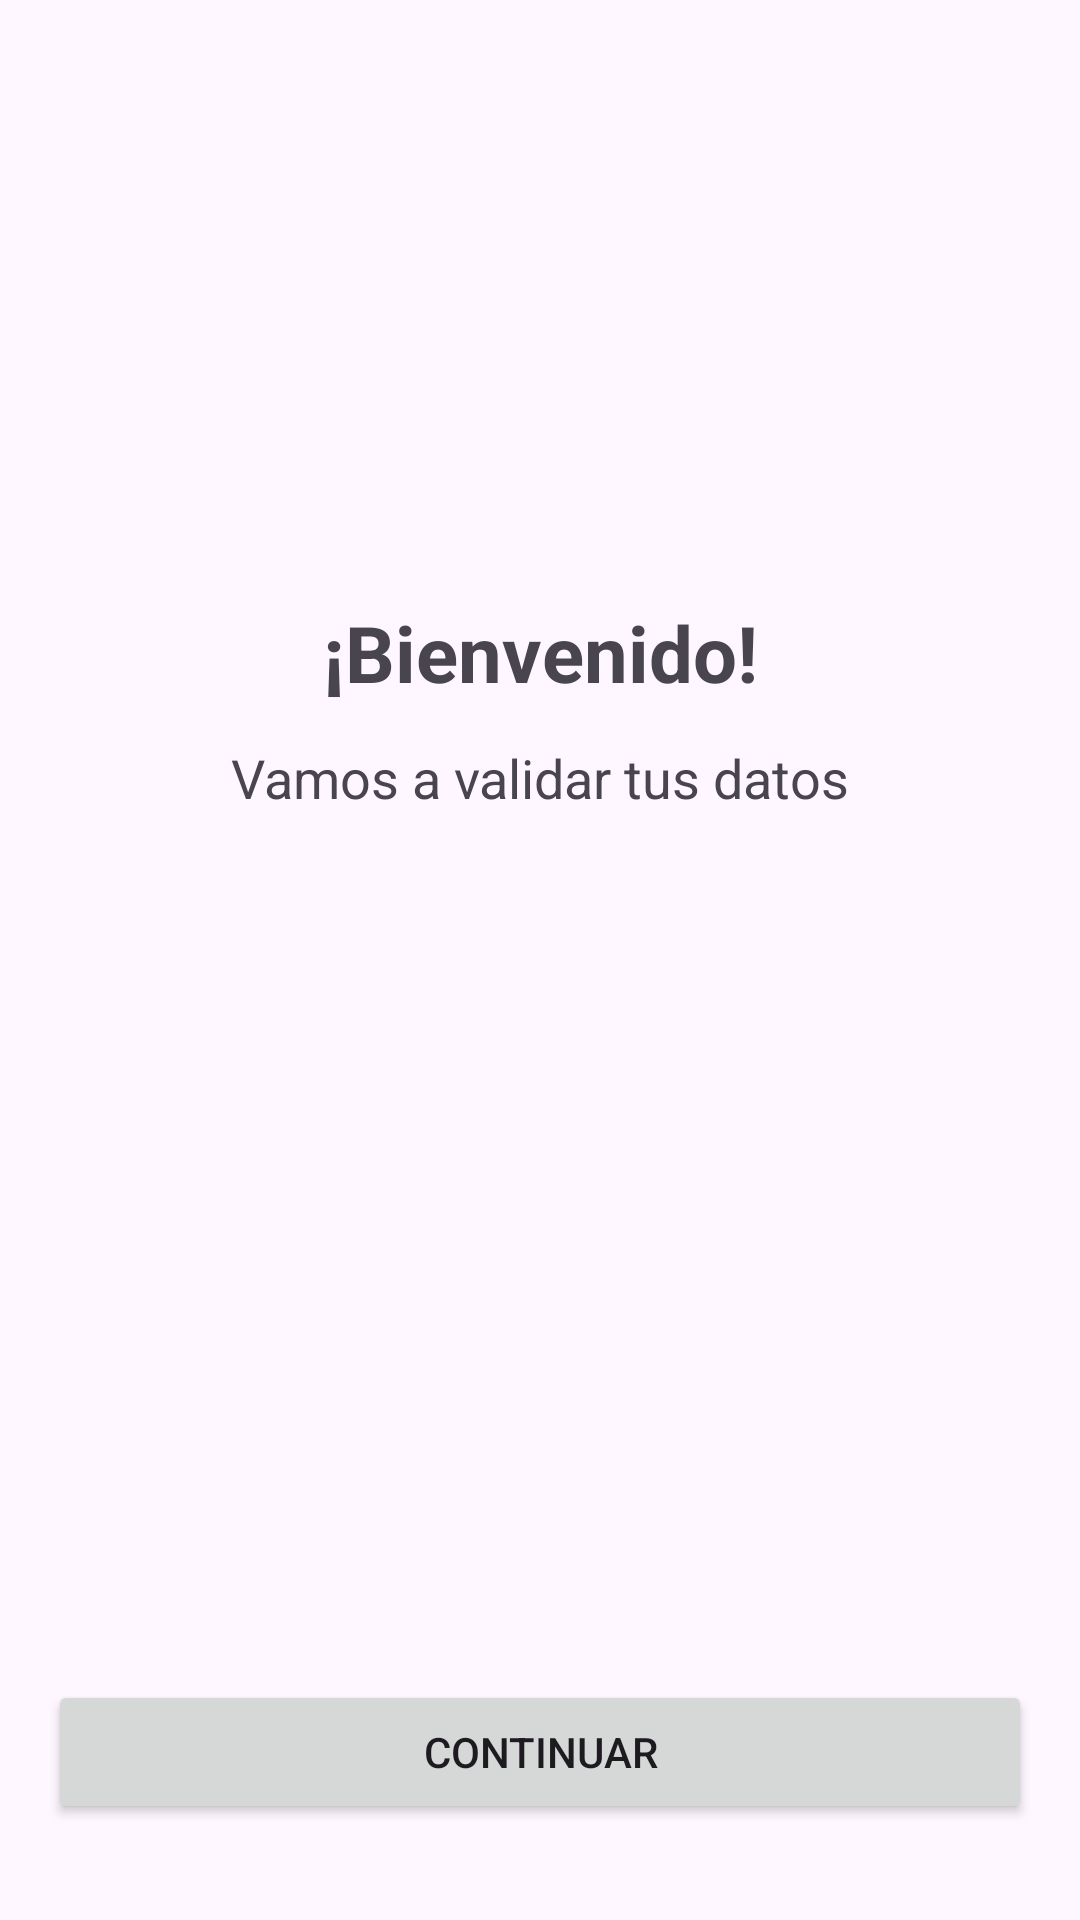

Android layout source for this screen:
<!-- AndroidManifest.xml: application theme Theme.TestNavigationImplementation -->
<!-- res/layout/fragment_start.xml -->
<?xml version="1.0" encoding="utf-8"?>
<androidx.constraintlayout.widget.ConstraintLayout xmlns:android="http://schemas.android.com/apk/res/android"
    xmlns:app="http://schemas.android.com/apk/res-auto"
    xmlns:tools="http://schemas.android.com/tools"
    android:layout_width="match_parent"
    android:layout_height="match_parent"
    tools:context=".fragments.StartFragment">

    <TextView
        android:id="@+id/txv_title"
        android:layout_width="wrap_content"
        android:layout_height="wrap_content"
        android:layout_marginTop="200dp"
        android:text="¡Bienvenido!"
        android:textSize="26sp"
        android:textStyle="bold"
        app:layout_constraintEnd_toEndOf="parent"
        app:layout_constraintStart_toStartOf="parent"
        app:layout_constraintTop_toTopOf="parent" />

    <TextView
        android:id="@+id/txv_description"
        android:layout_width="wrap_content"
        android:layout_height="wrap_content"
        android:layout_marginTop="12dp"
        android:text="Vamos a validar tus datos"
        android:textSize="18sp"
        app:layout_constraintEnd_toEndOf="parent"
        app:layout_constraintStart_toStartOf="parent"
        app:layout_constraintTop_toBottomOf="@id/txv_title" />

    <Button
        android:id="@+id/btn_go_to_validate"
        android:layout_width="0dp"
        android:layout_marginBottom="32dp"
        android:layout_height="wrap_content"
        android:layout_marginStart="16dp"
        android:layout_marginEnd="16dp"
        android:text="Continuar"
        android:layout_marginTop="36dp"
        app:layout_constraintEnd_toEndOf="parent"
        app:layout_constraintStart_toStartOf="parent"
        app:layout_constraintBottom_toBottomOf="parent" />

</androidx.constraintlayout.widget.ConstraintLayout>
<!-- resources referenced by this layout -->
<resources>
  <style name="Theme.TestNavigationImplementation" parent="Base.Theme.TestNavigationImplementation" />
  <style name="Base.Theme.TestNavigationImplementation" parent="Theme.Material3.DayNight.NoActionBar">
          
          
      </style>
</resources>
